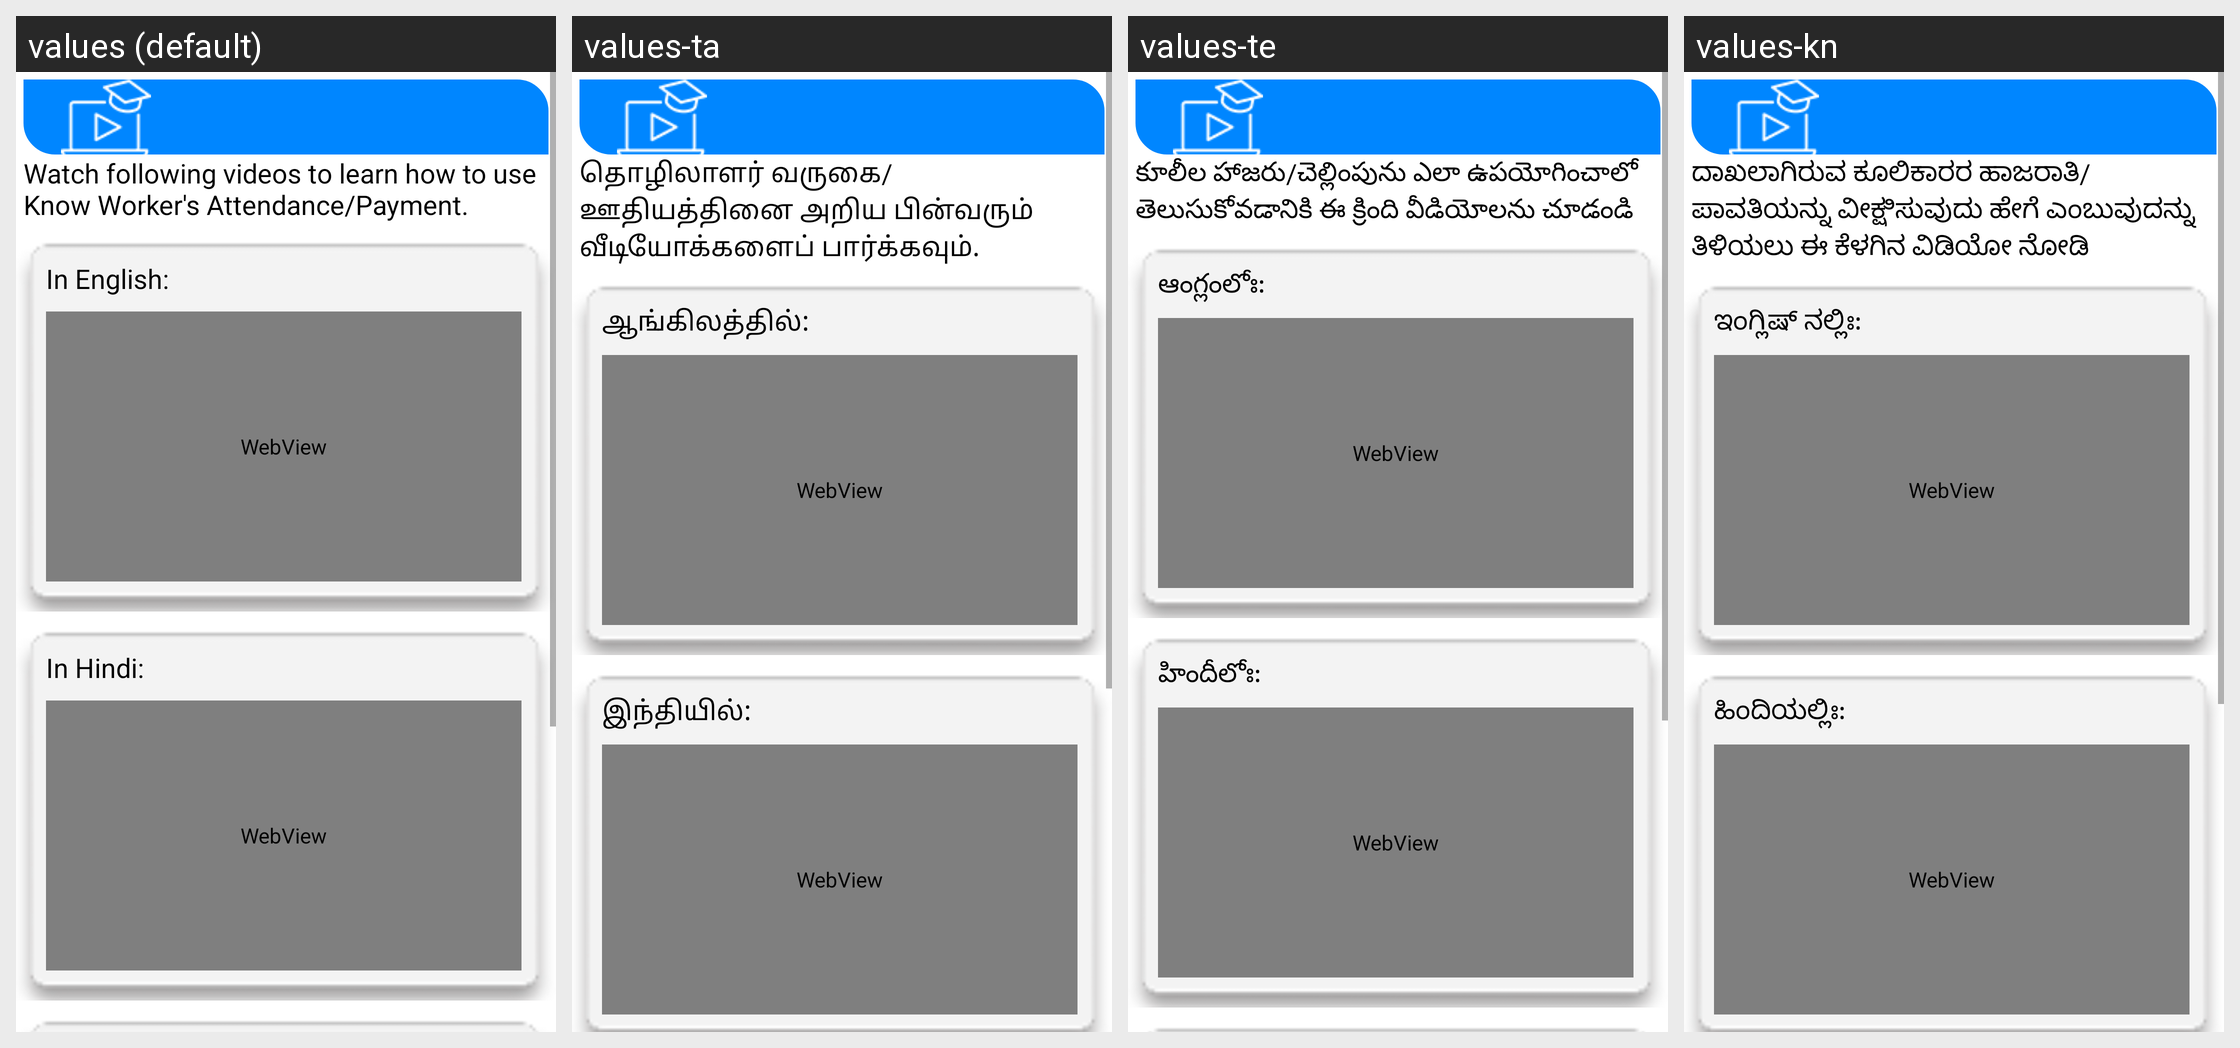

This grid shows one Android layout under several languages. Give, for every string resource on the screen, its name, the default text and each shown locale's text.
Android screen res/layout/fragment_video_turorials.xml rendered under 4 locales, left to right: values (default), values-ta, values-te, values-kn. Device: Nexus 5 (rendered at 1080×1920; each locale shown at half size, 540×960, under a caption strip naming it); theme AppTheme3.
Other locales in the repository, not shown: values-bn, values-gu, values-hi, values-ml, values-mr, values-or, values-pa, values-ur.
Strings drawn on this screen, with the default value and each locale's value (text and hints the layout hard-codes, and strings that could not be matched under every locale, appear in the picture but are not listed):

video_content1
  values: Watch following videos to learn how to use Know Worker's Attendance/Payment.
  values-ta: தொழிலாளர் வருகை/ஊதியத்தினை அறிய பின்வரும் வீடியோக்களைப் பார்க்கவும்.
  values-te: కూలీల హాజరు/చెల్లింపును ఎలా ఉపయోగించాలో తెలుసుకోవడానికి ఈ క్రింది వీడియోలను చూడండి
  values-kn: ದಾಖಲಾಗಿರುವ ಕೂಲಿಕಾರರ ಹಾಜರಾತಿ/ಪಾವತಿಯನ್ನು ವೀಕ್ಷಿಸುವುದು ಹೇಗೆ ಎಂಬುವುದನ್ನು ತಿಳಿಯಲು ಈ ಕೆಳಗಿನ ವಿಡಿಯೋ ನೋಡಿ

in_english
  values: In English:  
  values-ta: ஆங்கிலத்தில்:  
  values-te: ఆంగ్లంలోః:  
  values-kn: ಇಂಗ್ಲಿಷ್‌ ನಲ್ಲಿಃ:  

in_hindi
  values: In Hindi:  
  values-ta: இந்தியில்:  
  values-te: హిందీలోః:  
  values-kn: ಹಿಂದಿಯಲ್ಲಿಃ:
